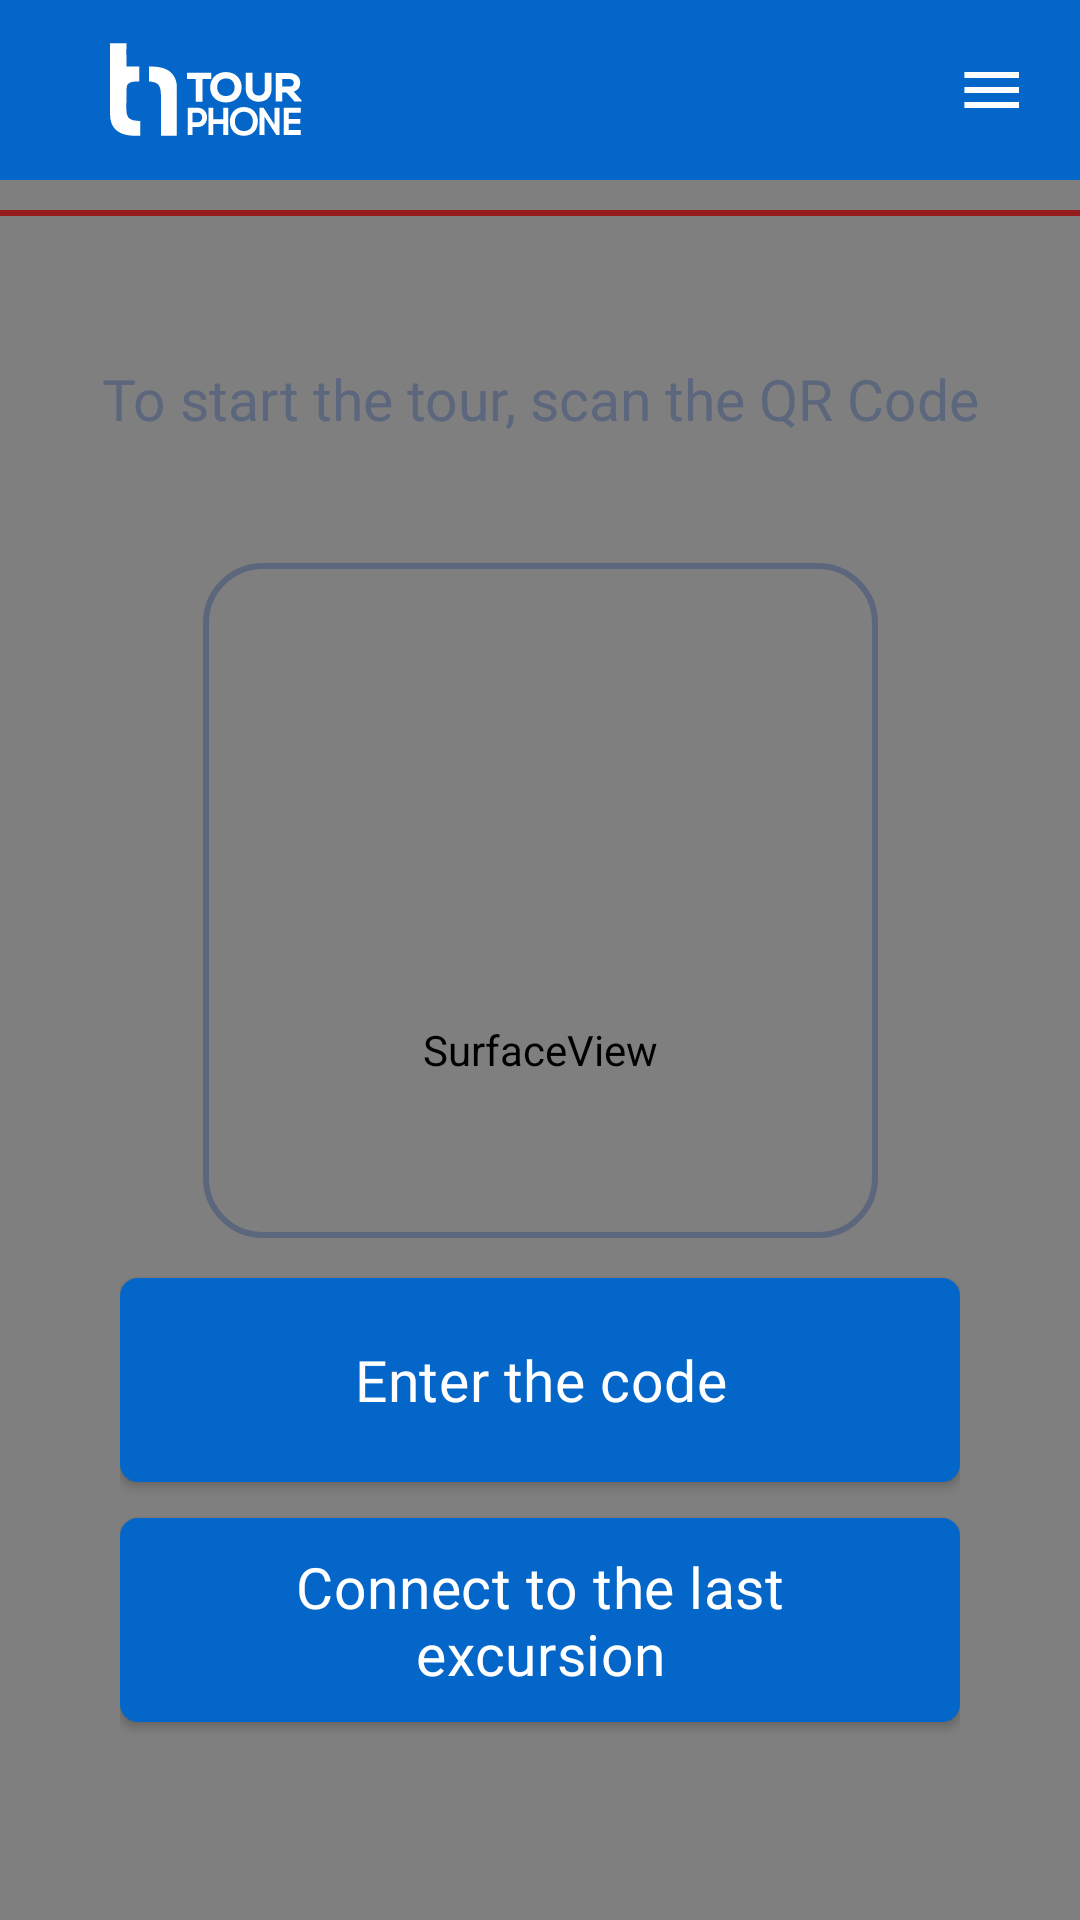

Layout XML and referenced resources for this Android screen:
<!-- AndroidManifest.xml: application theme Theme.TourPhone -->
<!-- res/layout/tourist_activity.xml -->
<?xml version="1.0" encoding="utf-8"?>

<androidx.constraintlayout.widget.ConstraintLayout xmlns:android="http://schemas.android.com/apk/res/android"
    xmlns:app="http://schemas.android.com/apk/res-auto"
    xmlns:tools="http://schemas.android.com/tools"
    android:layout_width="match_parent"
    android:layout_height="match_parent"
    tools:context=".presentation.tourist.TouristActivity">

    <androidx.appcompat.widget.Toolbar
        android:id="@+id/toolbar"
        android:layout_width="match_parent"
        android:layout_height="60dp"
        android:background="@color/main"
        app:layout_constraintTop_toTopOf="parent">

        <LinearLayout
            android:layout_width="match_parent"
            android:layout_height="match_parent"
            app:layout_constraintStart_toStartOf="parent"
            app:layout_constraintTop_toTopOf="parent">

            <ImageView
                android:layout_width="wrap_content"
                android:layout_height="wrap_content"
                android:layout_gravity="center"
                android:layout_marginStart="20dp"
                android:src="@drawable/ic_logo_toolbar" />

            <View
                android:layout_width="0dp"
                android:layout_height="wrap_content"
                android:layout_weight="1" />

            <ImageButton
                android:id="@+id/btn_menu"
                android:layout_width="wrap_content"
                android:layout_height="wrap_content"
                android:layout_gravity="center"
                android:layout_marginEnd="20dp"
                android:background="@drawable/ic_burger" />


        </LinearLayout>
    </androidx.appcompat.widget.Toolbar>

    <androidx.constraintlayout.widget.ConstraintLayout
        android:id="@+id/camera"
        android:layout_width="match_parent"
        android:layout_height="match_parent"
        android:layout_marginTop="60dp"
        app:layout_constraintBottom_toBottomOf="parent"
        app:layout_constraintEnd_toEndOf="parent"
        app:layout_constraintStart_toStartOf="parent"
        app:layout_constraintTop_toBottomOf="@+id/toolbar">

        <SurfaceView
            android:id="@+id/cameraSurfaceView"
            android:layout_width="match_parent"
            android:layout_height="match_parent"
            app:layout_constraintBottom_toBottomOf="parent"
            app:layout_constraintLeft_toLeftOf="parent"
            app:layout_constraintRight_toRightOf="parent"
            app:layout_constraintTop_toTopOf="parent" />

        <View
            android:id="@+id/barcode_line"
            android:layout_width="match_parent"
            android:layout_height="2dp"
            android:layout_marginTop="10dp"
            android:layout_marginBottom="10dp"
            android:background="#951C1C"
            app:layout_constraintLeft_toLeftOf="parent"
            app:layout_constraintRight_toRightOf="parent"
            app:layout_constraintTop_toTopOf="parent" />

        <ImageView
            android:id="@+id/imageView2"
            android:layout_width="wrap_content"
            android:layout_height="wrap_content"
            android:layout_marginBottom="100dp"
            android:background="@color/transparent"
            android:backgroundTint="@color/transparent"
            android:backgroundTintMode="src_atop"
            android:src="@drawable/ic_qr_scan"
            android:tintMode="src_atop"
            app:layout_constraintBottom_toBottomOf="parent"
            app:layout_constraintEnd_toEndOf="parent"
            app:layout_constraintStart_toStartOf="parent"
            app:layout_constraintTop_toTopOf="@+id/cameraSurfaceView" />

    </androidx.constraintlayout.widget.ConstraintLayout>

    <com.google.android.material.textview.MaterialTextView
        android:id="@+id/tv_name"
        android:layout_width="match_parent"
        android:layout_height="wrap_content"
        android:layout_marginStart="20dp"
        android:layout_marginTop="120dp"
        android:layout_marginEnd="20dp"
        android:fontFamily="@font/roboto_semibold"
        android:text="@string/scan_qr_code"
        android:textAlignment="center"
        android:textColor="#5C677D"
        android:textSize="19sp"
        app:layout_constraintEnd_toEndOf="parent"
        app:layout_constraintStart_toStartOf="parent"
        app:layout_constraintTop_toTopOf="parent" />

    <LinearLayout
        android:id="@+id/view"
        android:layout_width="wrap_content"
        android:layout_height="wrap_content"
        android:layout_marginBottom="60dp"
        android:orientation="vertical"
        app:layout_constraintBottom_toBottomOf="parent"
        app:layout_constraintEnd_toEndOf="parent"
        app:layout_constraintHorizontal_bias="0.5"
        app:layout_constraintStart_toStartOf="parent">

        <com.google.android.material.button.MaterialButton
            android:id="@+id/btn_enter_code"
            android:layout_width="280dp"
            android:layout_height="80dp"
            android:fontFamily="@font/roboto_medium"
            android:letterSpacing="0.01"
            android:text="@string/enter_code"
            android:textAllCaps="false"
            android:textColor="@color/white"
            android:textSize="19sp"
            app:cornerRadius="6dp"
            app:layout_constraintEnd_toEndOf="parent"
            app:layout_constraintStart_toStartOf="parent"
            app:layout_constraintTop_toBottomOf="@+id/linearLayout" />

        <com.google.android.material.button.MaterialButton
            android:id="@+id/btn_last_excursion"
            android:layout_width="280dp"
            android:layout_height="80dp"
            android:fontFamily="@font/roboto_medium"
            android:letterSpacing="0.01"
            android:text="@string/enter_to_last"
            android:textAllCaps="false"
            android:textColor="@color/white"
            android:textSize="19sp"
            app:cornerRadius="6dp"
            app:layout_constraintEnd_toEndOf="parent"
            app:layout_constraintStart_toStartOf="parent"
            app:layout_constraintTop_toBottomOf="@+id/btn_gid" />

    </LinearLayout>

</androidx.constraintlayout.widget.ConstraintLayout>
<!-- resources referenced by this layout -->
<resources>
  <color name="main">#0466C8</color>
  <color name="transparent">#00000000</color>
  <color name="white">#FFFFFFFF</color>
  <!-- drawable ic_burger (drawable) -->
  <vector xmlns:android="http://schemas.android.com/apk/res/android"
      android:width="19dp"
      android:height="12dp"
      android:viewportWidth="19"
      android:viewportHeight="12">
      <path
          android:fillColor="#00000000"
          android:pathData="M0.58,11L18.58,11"
          android:strokeWidth="2"
          android:strokeColor="#FEFEFE" />
      <path
          android:fillColor="#00000000"
          android:pathData="M0.58,11L18.58,11"
          android:strokeWidth="2"
          android:strokeColor="#FEFEFE" />
      <path
          android:fillColor="#00000000"
          android:pathData="M0.58,11L18.58,11"
          android:strokeWidth="2"
          android:strokeColor="#FEFEFE" />
      <path
          android:fillColor="#00000000"
          android:pathData="M0.58,6L18.58,6"
          android:strokeWidth="2"
          android:strokeColor="#FEFEFE" />
      <path
          android:fillColor="#00000000"
          android:pathData="M0.58,6L18.58,6"
          android:strokeWidth="2"
          android:strokeColor="#FEFEFE" />
      <path
          android:fillColor="#00000000"
          android:pathData="M0.58,6L18.58,6"
          android:strokeWidth="2"
          android:strokeColor="#FEFEFE" />
      <path
          android:fillColor="#00000000"
          android:pathData="M0.58,1L18.58,1"
          android:strokeWidth="2"
          android:strokeColor="#FEFEFE" />
      <path
          android:fillColor="#00000000"
          android:pathData="M0.58,1L18.58,1"
          android:strokeWidth="2"
          android:strokeColor="#FEFEFE" />
      <path
          android:fillColor="#00000000"
          android:pathData="M0.58,1L18.58,1"
          android:strokeWidth="2"
          android:strokeColor="#FEFEFE" />
  </vector>
  <!-- drawable ic_logo_toolbar: vector/xml drawable (drawable, 4900 chars, omitted) -->
  <!-- drawable ic_qr_scan (drawable) -->
  <vector xmlns:android="http://schemas.android.com/apk/res/android"
      android:width="225dp"
      android:height="225dp"
      android:viewportWidth="225"
      android:viewportHeight="225">
      <path
          android:fillColor="#00000000"
          android:pathData="M20,1L205,1A19,19 0,0 1,224 20L224,205A19,19 0,0 1,205 224L20,224A19,19 0,0 1,1 205L1,20A19,19 0,0 1,20 1z"
          android:strokeWidth="2"
          android:strokeColor="#5C677D" />
  </vector>
  <string name="enter_code">Enter the code</string>
  <string name="enter_to_last">Connect to the last excursion</string>
  <string name="scan_qr_code">To start the tour, scan the QR Code</string>
  <style name="Theme.TourPhone" parent="Theme.MaterialComponents.Light.NoActionBar">
          
          <item name="colorPrimary">@color/main</item>
          <item name="colorPrimaryVariant">@color/main2</item>
          <item name="colorOnPrimary">@color/white</item>
          
          <item name="colorOnSecondary">@color/black</item>
          <item name="android:windowFullscreen">false</item>
          
          <item name="android:statusBarColor">@color/main</item>
          
          <item name="android:forceDarkAllowed" tools:targetApi="q">false</item>
      </style>
  <color name="main2">#5291CD</color>
  <color name="black">#FF000000</color>
</resources>
